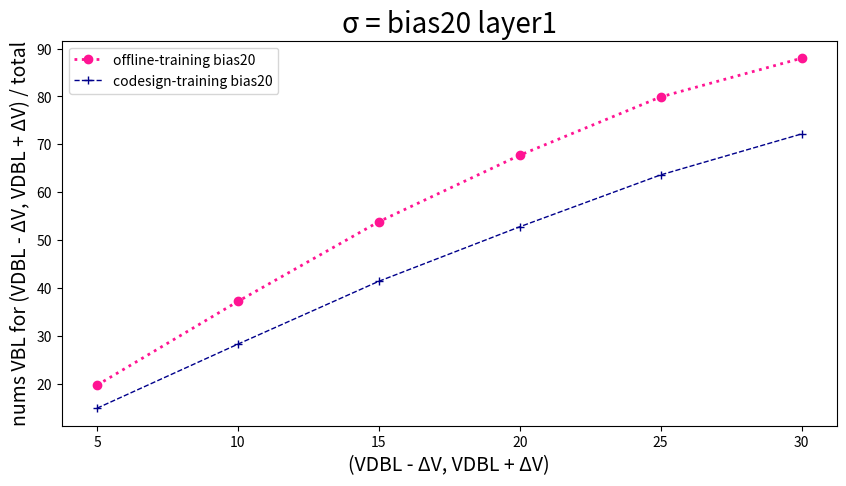

Generate this figure with matplotlib:
import pandas as pd
import matplotlib.pyplot as plt

# 读取数据
data = {
    'SA offset mv': [5, 10, 15, 20, 25, 30],
    'Offline-training bias20': [19.72,
37.21,
53.85,
67.73,
79.90,
87.98],
    'codesign-training bias20': [14.91,
28.29,
41.41,
52.79,
63.62,
72.17],
}

plt.figure(figsize=(10, 5))  # 设置画布的尺寸
plt.title('σ = bias20 layer1', fontsize=20)  # 标题，并设定字号大小
plt.xlabel(u'(VDBL - ΔV, VDBL + ΔV)', fontsize=14)  # 设置x轴，并设定字号大小
plt.ylabel(u'nums VBL for (VDBL - ΔV, VDBL + ΔV) / total', fontsize=14)  # 设置y轴，并设定字号大小

# color：颜色，linewidth：线宽，linestyle：线条类型，label：图例，marker：数据点的类型
plt.plot(data['SA offset mv'], data['Offline-training bias20'], color="deeppink", linewidth=2, linestyle=':', label='offline-training bias20', marker='o')
plt.plot(data['SA offset mv'], data['codesign-training bias20'], color="darkblue", linewidth=1, linestyle='--', label='codesign-training bias20', marker='+')


plt.legend(loc=2)  # 图例展示位置，数字代表第几象限
plt.show()  # 显示图像